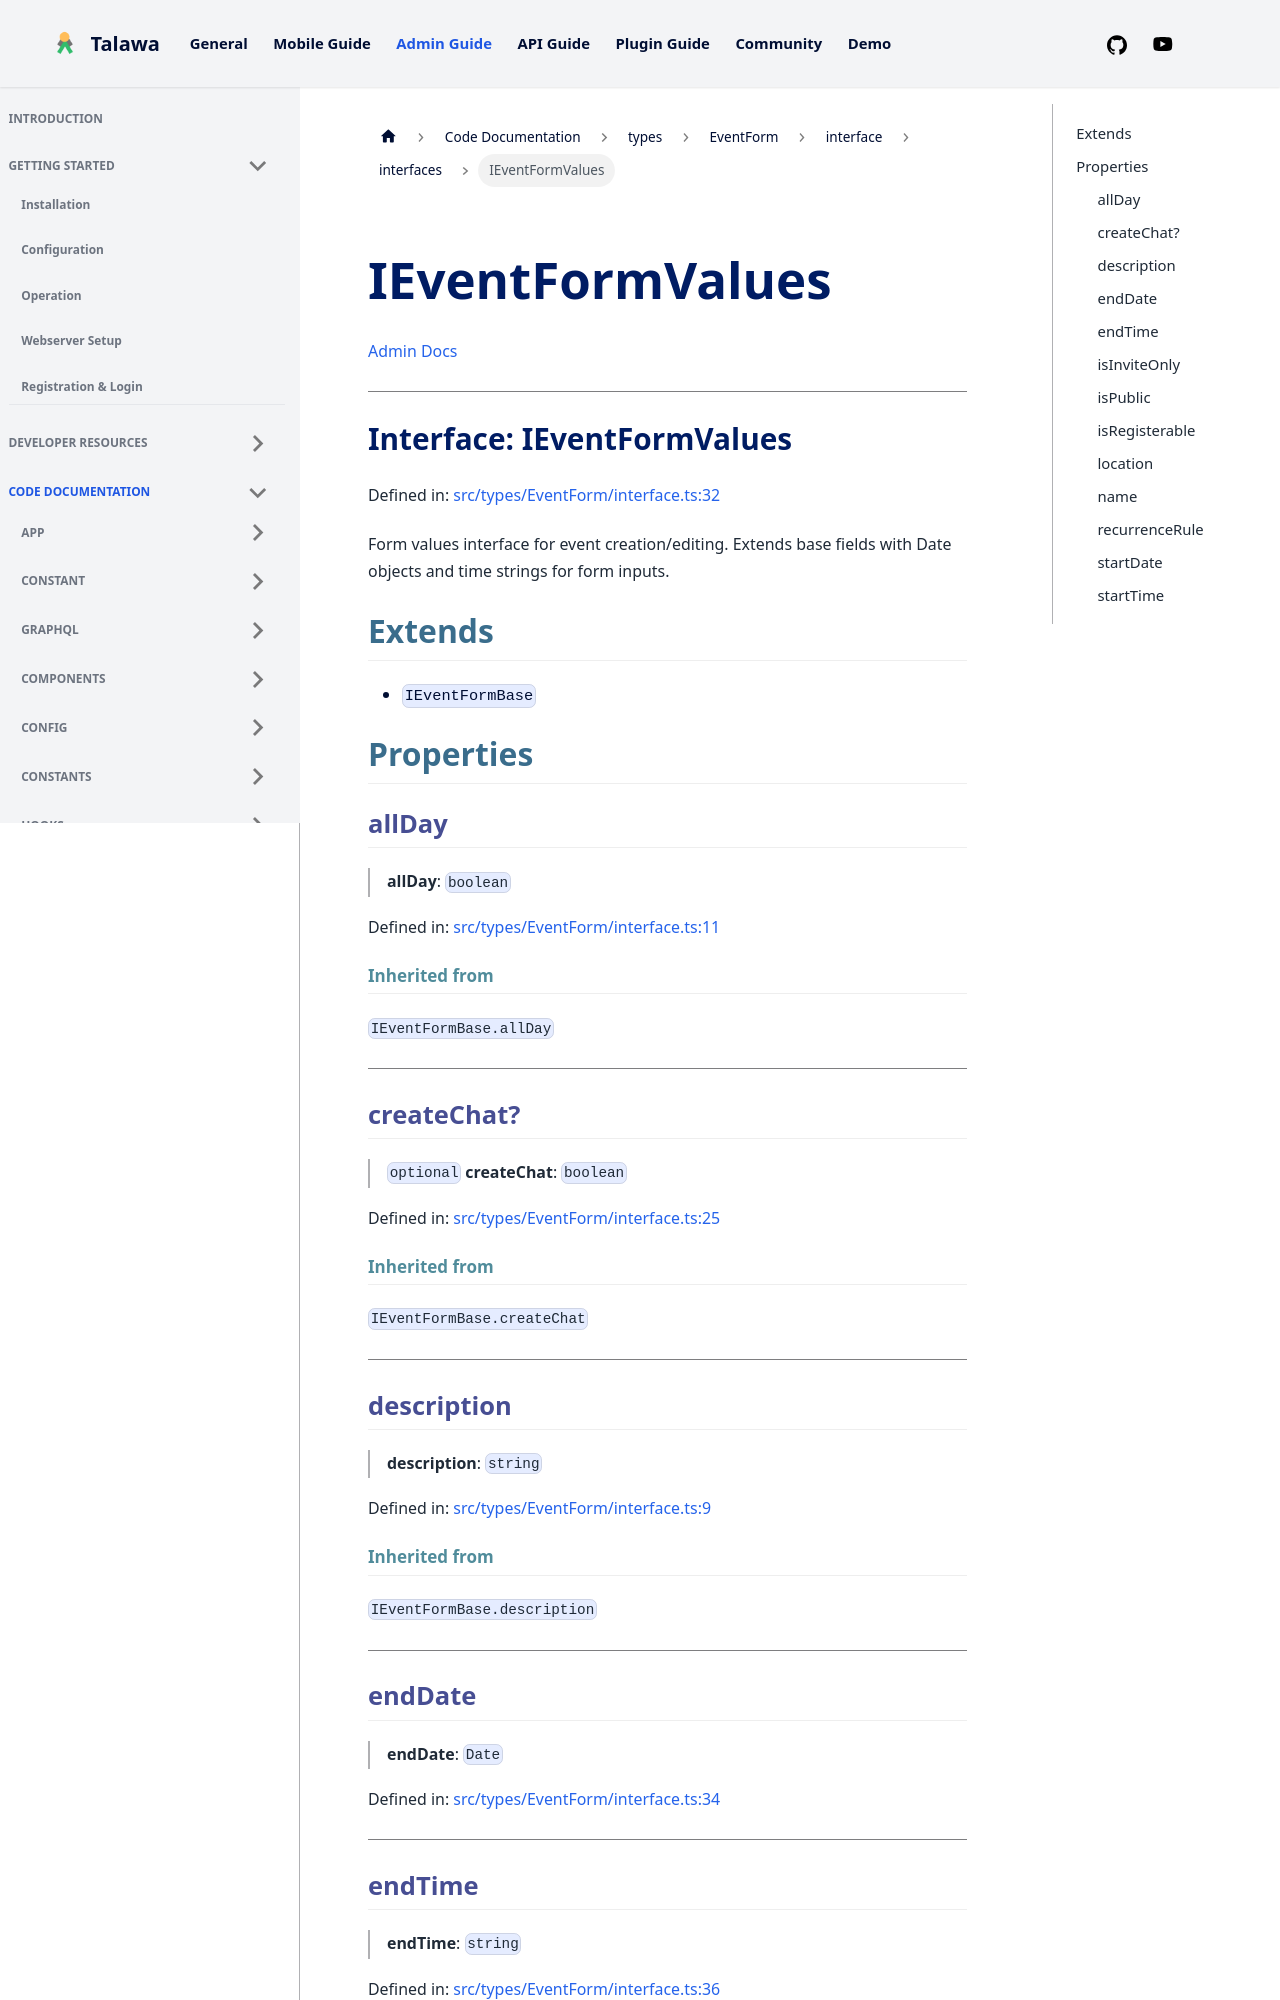

repository: PalisadoesFoundation/talawa-admin · page: docs/auto-docs/types/EventForm/interface/interfaces/IEventFormValues/index.html · generator: docusaurus

[Admin Docs](/)

***

# Interface: IEventFormValues

Defined in: [src/types/EventForm/interface.ts:32](https://github.com/PalisadoesFoundation/talawa-admin/blob/main/src/types/EventForm/interface.ts#L32)

Form values interface for event creation/editing.
Extends base fields with Date objects and time strings for form inputs.

## Extends

- `IEventFormBase`

## Properties

### allDay

> **allDay**: `boolean`

Defined in: [src/types/EventForm/interface.ts:11](https://github.com/PalisadoesFoundation/talawa-admin/blob/main/src/types/EventForm/interface.ts#L11)

#### Inherited from

`IEventFormBase.allDay`

***

### createChat?

> `optional` **createChat**: `boolean`

Defined in: [src/types/EventForm/interface.ts:25](https://github.com/PalisadoesFoundation/talawa-admin/blob/main/src/types/EventForm/interface.ts#L25)

#### Inherited from

`IEventFormBase.createChat`

***

### description

> **description**: `string`

Defined in: [src/types/EventForm/interface.ts:9](https://github.com/PalisadoesFoundation/talawa-admin/blob/main/src/types/EventForm/interface.ts#L9)

#### Inherited from

`IEventFormBase.description`

***

### endDate

> **endDate**: `Date`

Defined in: [src/types/EventForm/interface.ts:34](https://github.com/PalisadoesFoundation/talawa-admin/blob/main/src/types/EventForm/interface.ts#L34)

***

### endTime

> **endTime**: `string`

Defined in: [src/types/EventForm/interface.ts:36](https://github.com/PalisadoesFoundation/talawa-admin/blob/main/src/types/EventForm/interface.ts#L36)

***
